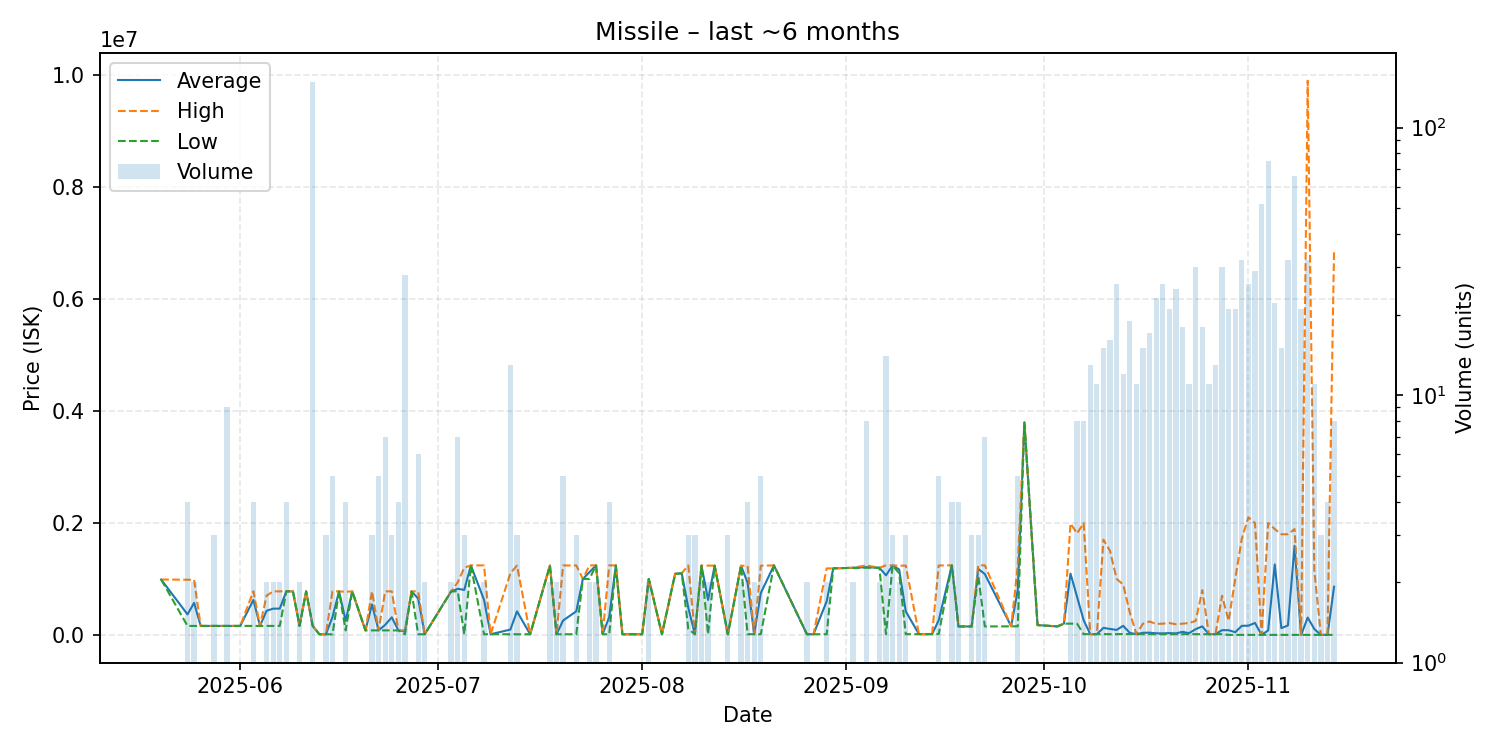

The data file committed next to this chart (first rows):
date, average, highest, lowest, order_count, volume
2025-05-20, 988900, 988900, 988900, 1, 1
2025-05-24, 365950, 984400, 159800, 4, 4
2025-05-25, 571850, 984000, 159700, 2, 2
2025-05-26, 159700, 159700, 159700, 1, 1
2025-05-27, 159700, 159700, 159700, 1, 1
2025-05-28, 159700, 159700, 159700, 3, 3
2025-05-29, 159800, 159800, 159800, 1, 1
2025-05-30, 159800, 159800, 159800, 1, 9
2025-06-01, 159700, 159700, 159700, 1, 1
2025-06-03, 624100, 778700, 160300, 4, 4
2025-06-04, 160200, 160200, 160200, 1, 1
2025-06-05, 430100, 700000, 160200, 2, 2
2025-06-06, 468600, 777000, 160200, 2, 2
2025-06-07, 469000, 777800, 160200, 2, 2
2025-06-08, 777850, 777900, 777800, 3, 4
2025-06-09, 777800, 777800, 777800, 1, 1
2025-06-10, 160650, 161000, 160300, 2, 2
2025-06-11, 777000, 777000, 777000, 1, 1
2025-06-12, 160700, 160700, 160700, 5, 148
2025-06-13, 10740, 10740, 10740, 1, 1
2025-06-14, 10750, 10750, 10750, 1, 3
2025-06-15, 317190, 776850, 10750, 4, 5
2025-06-16, 776500, 776500, 776500, 1, 1
2025-06-17, 252225, 770000, 79600, 3, 4
2025-06-18, 776700, 776700, 776700, 1, 1
2025-06-20, 80040, 80040, 80040, 1, 1
2025-06-21, 544833, 776750, 81000, 3, 3
2025-06-22, 80068, 80070, 80060, 3, 5
2025-06-23, 179709, 777600, 80060, 2, 7
2025-06-24, 313270, 777500, 81155, 3, 3
2025-06-25, 80060, 80060, 80060, 1, 4
2025-06-26, 60362, 80060, 10740, 4, 28
2025-06-27, 777200, 777200, 777200, 1, 1
2025-06-28, 649367, 777000, 11000, 6, 6
2025-06-29, 11020, 11020, 11020, 1, 2
2025-07-03, 775250, 775300, 775200, 2, 2
2025-07-04, 823343, 937400, 777700, 6, 7
2025-07-05, 803360, 1199500, 11080, 3, 3
2025-07-06, 1241000, 1241000, 1241000, 1, 1
2025-07-08, 626045, 1241000, 11090, 2, 2
2025-07-09, 11080, 11080, 11080, 1, 1
2025-07-12, 94925, 1100000, 11070, 4, 13
2025-07-13, 420400, 1239000, 11100, 2, 3
2025-07-15, 11150, 11150, 11150, 1, 1
2025-07-18, 1239500, 1240000, 1239000, 2, 2
2025-07-19, 11185, 11190, 11180, 2, 2
2025-07-20, 256968, 1240000, 11210, 4, 5
2025-07-22, 420807, 1240000, 11210, 2, 3
2025-07-23, 999000, 999000, 999000, 1, 1
2025-07-24, 1120500, 1241000, 1000000, 2, 2
2025-07-25, 1241500, 1242000, 1241000, 2, 2
2025-07-26, 11250, 11250, 11250, 1, 1
2025-07-27, 318945, 1242000, 11260, 2, 4
2025-07-28, 1240000, 1240000, 1240000, 1, 1
2025-07-29, 11280, 11280, 11280, 1, 1
2025-07-31, 11300, 11300, 11300, 1, 1
2025-08-01, 11300, 11300, 11300, 1, 1
2025-08-02, 999950, 1000000, 999900, 2, 2
2025-08-04, 11310, 11310, 11310, 1, 1
2025-08-06, 1090000, 1090000, 1090000, 1, 1
... 79 more rows
